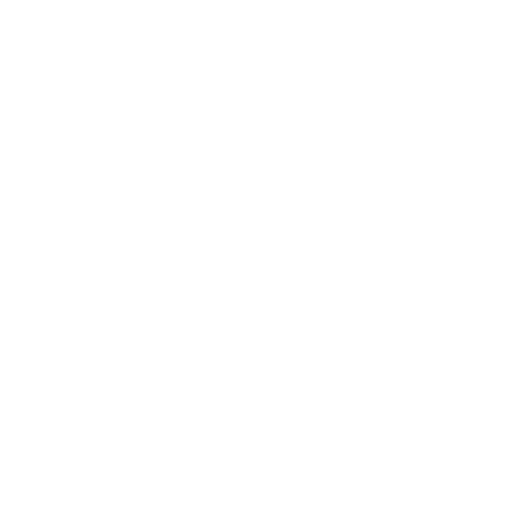
t = 0.00 s
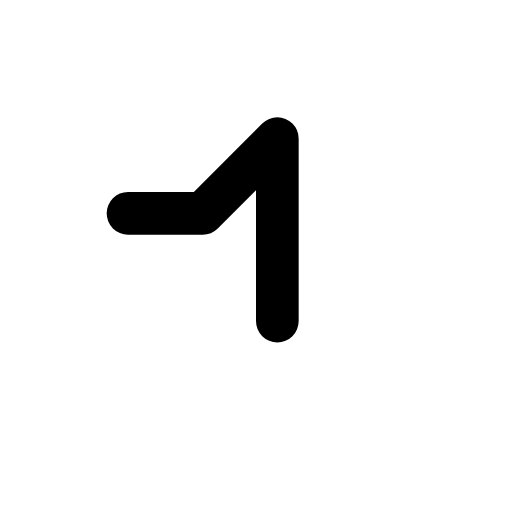
t = 0.20 s
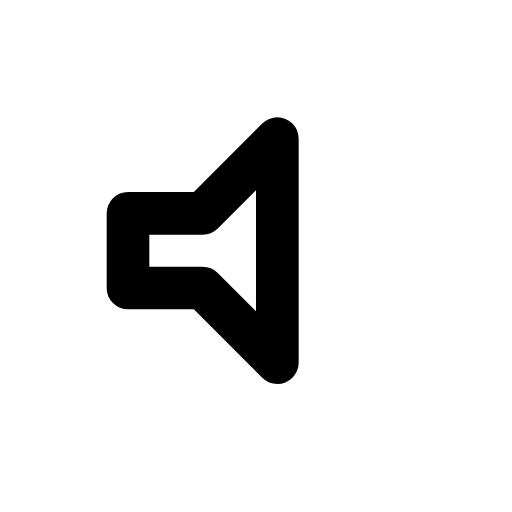
t = 0.40 s
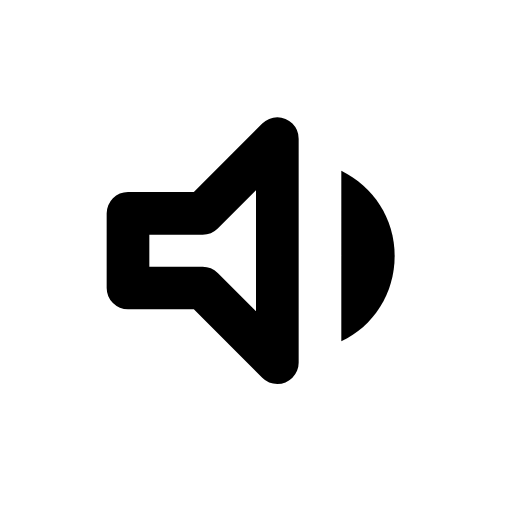
t = 0.60 s
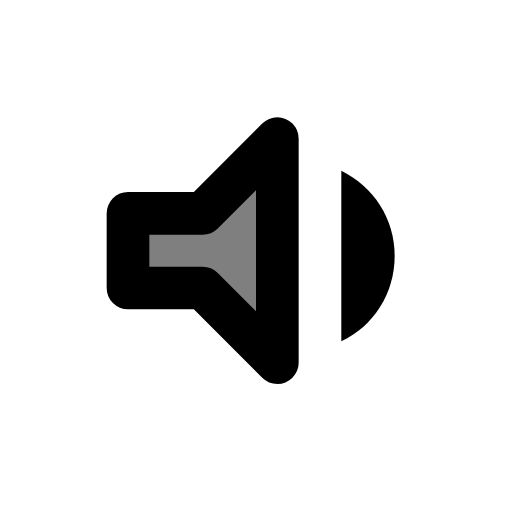
t = 0.80 s
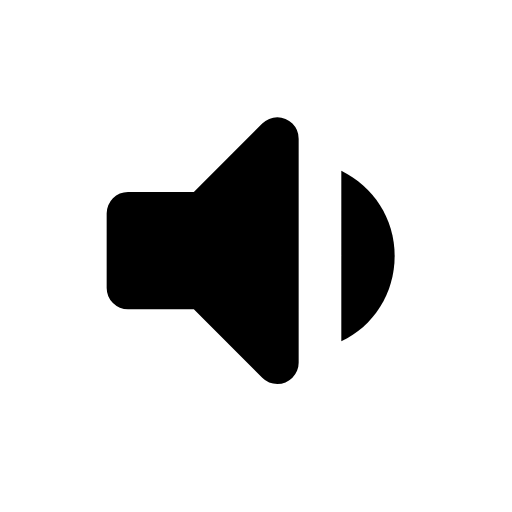
t = 1.00 s

The animated SVG that drew these frames (rendered in a browser with its animation timeline set to each time). Animation: 3 SMIL elements (animate=3); one cycle of 1.00 s.

<svg xmlns="http://www.w3.org/2000/svg" width="24" height="24" viewBox="0 0 24 24"><g fill="currentColor"><path fill-opacity="0" stroke="currentColor" stroke-dasharray="34" stroke-linecap="round" stroke-linejoin="round" stroke-width="2" d="M6 10h3.5l3.5 -3.5v10.5l-3.5 -3.5h-3.5Z"><animate fill="freeze" attributeName="stroke-dashoffset" dur="0.4s" values="34;0"/><animate fill="freeze" attributeName="fill-opacity" begin="0.6s" dur="0.4s" to="1"/></path><path d="M16 12c0 0 0 0 0 0c0 0 0 0 0 0Z"><animate fill="freeze" attributeName="d" begin="0.4s" dur="0.2s" to="M16 16c1.5 -0.71 2.5 -2.24 2.5 -4c0 -1.77 -1 -3.26 -2.5 -4Z"/></path></g></svg>
